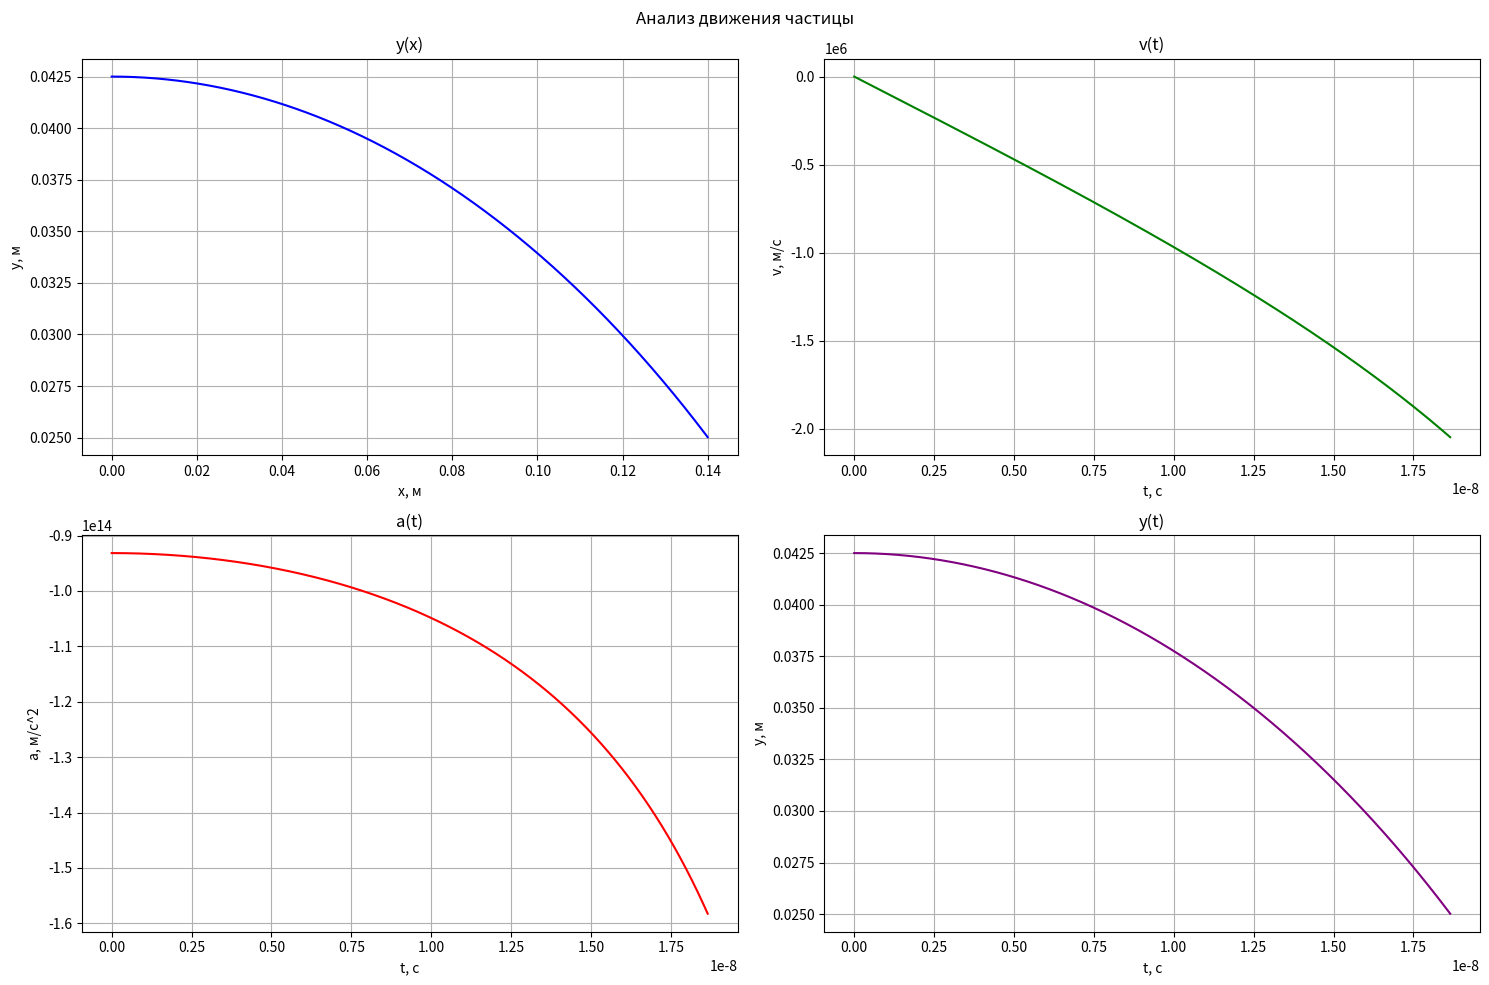

The script that saved this image:
import math
import matplotlib.pyplot as plt
import numpy as np

# Константы
CHARGE = -1.6e-19  # Заряд электрона (Кулоны)
MASS = 9.1e-31  # Масса электрона (кг)

# Размеры конденсатора (в метрах)
RADIUS_OUTER = 6 * 1e-2  # Внешний радиус конденсатора (м)
RADIUS_INNER = 2.5 * 1e-2  # Внутренний радиус конденсатора (м)
LENGTH = 14 * 1e-2  # Длина конденсатора (м)

# Начальная скорость электрона (м/с)
VX0 = 7.5e6  # Начальная скорость вдоль оси X (м/с)

# Параметры точности и временного шага
PRECISION = 1e-7  # Точность вычислений
TIME_STEP_POWER = 11  # Степень для расчета временного шага
TIME_STEP = 10 ** -TIME_STEP_POWER  # Временной шаг (с)
T_MAX = LENGTH / VX0  # Максимальное время полета (с)

# Логарифм отношения радиусов
LN_RATIO = math.log(RADIUS_OUTER / RADIUS_INNER)

# Функция для вычисления ускорения электрона
def calculate_acceleration(voltage, position):
    """
    Функция для вычисления ускорения электрона на основе напряжения и положения.
    Позиция - это расстояние от оси симметрии конденсатора.
    """
    return (voltage * CHARGE) / (MASS * position * LN_RATIO)

# Функция для обновления позиции
def update_position(position, velocity, acceleration, dt):
    """
    Функция для обновления положения электрона на основе скорости и ускорения.
    """
    return position + velocity * dt + 0.5 * acceleration * dt ** 2

# Функция для обновления скорости
def update_velocity(velocity, acceleration, dt):
    """
    Функция для обновления скорости электрона на основе ускорения.
    """
    return velocity + acceleration * dt

# Метод бинарного поиска для нахождения минимального напряжения
def binary_search_voltage():
    """
    Функция для нахождения минимального напряжения, при котором электрон
    не выйдет за пределы конденсатора.
    """
    lower_bound, upper_bound = 0, 1000  # Начальные границы для поиска
    while (upper_bound - lower_bound) / upper_bound > PRECISION:  # Точность поиска
        voltage_mid = (upper_bound + lower_bound) / 2  # Текущее значение напряжения
        position, velocity = (RADIUS_OUTER + RADIUS_INNER) / 2, 0  # Начальная позиция и скорость
        acceleration = calculate_acceleration(voltage_mid, position)  # Начальное ускорение
        exited = False  # Флаг выхода за пределы

        # Моделирование движения электрона
        for _ in range(int(T_MAX / TIME_STEP)):  # Проходим по времени до T_MAX
            position = update_position(position, velocity, acceleration, TIME_STEP)  # Обновляем положение
            velocity = update_velocity(velocity, acceleration, TIME_STEP)  # Обновляем скорость
            acceleration = calculate_acceleration(voltage_mid, position)  # Обновляем ускорение

            # Проверяем, не вышел ли электрон за пределы
            if position < RADIUS_INNER or position > RADIUS_OUTER:
                exited = True
                break
        
        # Если электрон вышел, уменьшаем напряжение, иначе увеличиваем
        if exited:
            upper_bound = voltage_mid
        else:
            lower_bound = voltage_mid

    return upper_bound

# Нахождение минимального напряжения
required_voltage = binary_search_voltage()

# Расчет конечной скорости электрона
final_velocity = math.sqrt(VX0 ** 2 + (calculate_acceleration(required_voltage, (RADIUS_OUTER + RADIUS_INNER) / 2) * T_MAX) ** 2)

print(f"Требуемое напряжение: {required_voltage:.10f} V")
print(f"Скорость: {final_velocity:.10f} м/с")
print(f"Время: {T_MAX:.10f} с")

# Моделирование движения электрона
positions = [(RADIUS_OUTER + RADIUS_INNER) / 2]  # Начальная позиция
velocities = [0]  # Начальная скорость
accelerations = [calculate_acceleration(required_voltage, positions[-1])]  # Начальное ускорение
times = [0]  # Начальное время

# Интеграция по времени
for step in range(1, int(T_MAX / TIME_STEP)):
    new_position = update_position(positions[-1], velocities[-1], accelerations[-1], TIME_STEP)
    new_velocity = update_velocity(velocities[-1], accelerations[-1], TIME_STEP)
    new_acceleration = calculate_acceleration(required_voltage, new_position)

    positions.append(new_position)
    velocities.append(new_velocity)
    accelerations.append(new_acceleration)
    times.append(step * TIME_STEP)

# Графики зависимости
x_positions = np.linspace(0, LENGTH, len(times))

# Построение графиков
fig, axs = plt.subplots(2, 2, figsize=(15, 10))
fig.suptitle("Анализ движения частицы")

# График зависимости y(x)
axs[0, 0].plot(x_positions, positions, color='blue')
axs[0, 0].set_title("y(x)")
axs[0, 0].set_xlabel("x, м")
axs[0, 0].set_ylabel("y, м")
axs[0, 0].grid(True)

# График зависимости v(t)
axs[0, 1].plot(times, velocities, color='green')
axs[0, 1].set_title("v(t)")
axs[0, 1].set_xlabel("t, с")
axs[0, 1].set_ylabel("v, м/с")
axs[0, 1].grid(True)

# График зависимости a(t)
axs[1, 0].plot(times, accelerations, color='red')
axs[1, 0].set_title("a(t)")
axs[1, 0].set_xlabel("t, с")
axs[1, 0].set_ylabel("a, м/с^2")
axs[1, 0].grid(True)

# График зависимости y(t)
axs[1, 1].plot(times, positions, color='purple')
axs[1, 1].set_title("y(t)")
axs[1, 1].set_xlabel("t, с")
axs[1, 1].set_ylabel("y, м")
axs[1, 1].grid(True)

plt.tight_layout()
plt.show()
